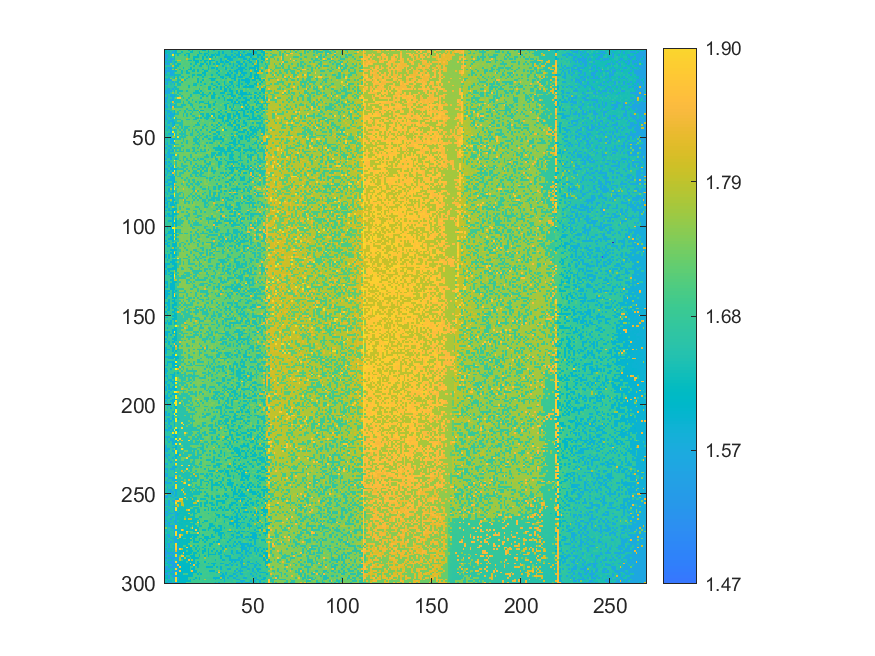

The file beside this chart, header and first rows:
1.62644, 1.65139, 1.55664, 1.65126, 1.65452, 1.57861, 1.62897, 1.70214, 1.70297, 1.70885, 1.70607, 1.70912, 1.70824, 1.62179, 1.70633, 1.61963, 1.69874, 1.69952, 1.69702, 1.6974, 1.69681, 1.61411, 1.61417, 1.70753
1.627, 1.634, 1.636, 1.655, 1.563, 1.579, 1.624, 1.708, 1.706, 1.626, 1.702, 1.704, 1.706, 1.706, 1.624, 1.62, 1.699, 1.709, 1.698, 1.619, 1.711, 1.713, 1.692, 1.692
1.631, 1.653, 1.638, 1.563, 1.662, 1.626, 1.625, 1.628, 1.627, 1.702, 1.703, 1.703, 1.624, 1.623, 1.707, 1.701, 1.699, 1.699, 1.709, 1.617, 1.616, 1.692, 1.616, 1.615
1.553, 1.56, 1.637, 1.655, 1.911, 1.581, 1.703, 1.629, 1.708, 1.706, 1.713, 1.626, 1.706, 1.623, 1.71, 1.7, 1.699, 1.713, 1.617, 1.698, 1.696, 1.693, 1.614, 1.692
1.557, 1.557, 1.636, 1.639, 1.662, 1.631, 1.711, 1.707, 1.71, 1.711, 1.71, 1.707, 1.709, 1.625, 1.713, 1.71, 1.623, 1.621, 1.622, 1.697, 1.712, 1.617, 1.694, 1.612
1.557, 1.637, 1.641, 1.565, 1.573, 1.631, 1.709, 1.713, 1.71, 1.709, 1.711, 1.706, 1.796, 1.71, 1.704, 1.7, 1.622, 1.703, 1.702, 1.7, 1.714, 1.619, 1.712, 1.692
1.558, 1.559, 1.561, 1.563, 1.658, 1.651, 1.71, 1.794, 1.793, 1.706, 1.711, 1.705, 1.713, 1.628, 1.623, 1.713, 1.621, 1.618, 1.623, 1.7, 1.618, 1.698, 1.616, 1.615
1.636, 1.559, 1.637, 1.567, 1.659, 1.586, 1.632, 1.714, 1.711, 1.711, 1.713, 1.708, 1.714, 1.704, 1.703, 1.704, 1.703, 1.623, 1.621, 1.713, 1.698, 1.715, 1.617, 1.693
1.558, 1.558, 1.565, 1.733, 1.659, 1.584, 1.71, 1.63, 1.633, 1.717, 1.706, 1.707, 1.708, 1.714, 1.627, 1.703, 1.704, 1.624, 1.714, 1.717, 1.618, 1.617, 1.717, 1.614
1.658, 1.659, 1.658, 1.657, 1.816, 1.644, 1.63, 1.631, 1.709, 1.707, 1.71, 1.712, 1.707, 1.706, 1.708, 1.706, 1.625, 1.714, 1.697, 1.623, 1.622, 1.716, 1.715, 1.698
1.636, 1.56, 1.564, 1.566, 1.658, 1.634, 1.633, 1.714, 1.707, 1.71, 1.624, 1.711, 1.718, 1.706, 1.628, 1.716, 1.704, 1.704, 1.703, 1.7, 1.701, 1.701, 1.721, 1.717
1.561, 1.66, 1.565, 1.569, 1.748, 1.587, 1.794, 1.713, 1.632, 1.714, 1.711, 1.714, 1.717, 1.628, 1.627, 1.716, 1.625, 1.706, 1.623, 1.707, 1.701, 1.623, 1.697, 1.696
1.561, 1.565, 1.568, 1.572, 1.578, 1.586, 1.634, 1.714, 1.713, 1.631, 1.714, 1.707, 1.627, 1.716, 1.706, 1.627, 1.627, 1.72, 1.623, 1.703, 1.703, 1.702, 1.619, 1.619
1.561, 1.661, 1.662, 1.568, 1.579, 1.652, 1.713, 1.709, 1.709, 1.633, 1.717, 1.711, 1.627, 1.631, 1.708, 1.706, 1.702, 1.717, 1.704, 1.704, 1.719, 1.62, 1.62, 1.719
1.64, 1.643, 1.645, 1.57, 1.57, 1.636, 1.636, 1.636, 1.634, 1.713, 1.716, 1.718, 1.717, 1.708, 1.707, 1.628, 1.627, 1.704, 1.623, 1.623, 1.623, 1.699, 1.621, 1.701
1.661, 1.661, 1.647, 1.662, 1.664, 1.59, 1.711, 1.634, 1.715, 1.635, 1.637, 1.719, 1.711, 1.631, 1.71, 1.63, 1.72, 1.705, 1.72, 1.704, 1.7, 1.623, 1.699, 1.699
1.64, 1.644, 1.566, 1.741, 1.666, 1.59, 1.797, 1.636, 1.717, 1.714, 1.715, 1.723, 1.633, 1.718, 1.718, 1.709, 1.71, 1.721, 1.625, 1.706, 1.705, 1.704, 1.721, 1.72
1.564, 1.566, 1.567, 1.569, 1.742, 1.743, 1.721, 1.635, 1.636, 1.799, 1.8, 1.633, 1.712, 1.714, 1.712, 1.721, 1.717, 1.723, 1.628, 1.707, 1.706, 1.622, 1.72, 1.701
1.644, 1.564, 1.649, 1.65, 1.576, 1.668, 1.638, 1.638, 1.718, 1.635, 1.72, 1.722, 1.713, 1.717, 1.71, 1.721, 1.707, 1.72, 1.628, 1.72, 1.624, 1.722, 1.704, 1.701
1.564, 1.568, 1.664, 1.647, 1.665, 1.592, 1.718, 1.637, 1.637, 1.715, 1.715, 1.714, 1.71, 1.711, 1.711, 1.721, 1.633, 1.629, 1.707, 1.705, 1.7, 1.702, 1.623, 1.701
1.665, 1.665, 1.668, 1.657, 1.672, 1.665, 1.722, 1.638, 1.637, 1.712, 1.721, 1.714, 1.715, 1.633, 1.711, 1.707, 1.63, 1.629, 1.724, 1.707, 1.626, 1.704, 1.721, 1.721
1.644, 1.645, 1.668, 1.668, 1.665, 1.592, 1.641, 1.718, 1.719, 1.72, 1.714, 1.722, 1.723, 1.635, 1.712, 1.711, 1.722, 1.709, 1.721, 1.706, 1.724, 1.706, 1.702, 1.724
1.645, 1.567, 1.571, 1.651, 1.581, 1.656, 1.639, 1.64, 1.718, 1.72, 1.718, 1.723, 1.714, 1.713, 1.72, 1.721, 1.71, 1.721, 1.724, 1.628, 1.724, 1.706, 1.723, 1.725
1.565, 1.573, 1.571, 1.573, 1.675, 1.596, 1.716, 1.639, 1.638, 1.638, 1.717, 1.714, 1.637, 1.714, 1.714, 1.715, 1.709, 1.631, 1.631, 1.721, 1.627, 1.705, 1.706, 1.724
1.565, 1.572, 1.572, 1.669, 1.749, 1.661, 1.719, 1.64, 1.717, 1.715, 1.728, 1.724, 1.72, 1.714, 1.714, 1.711, 1.633, 1.632, 1.629, 1.629, 1.725, 1.628, 1.724, 1.705
1.647, 1.647, 1.664, 1.576, 1.578, 1.645, 1.639, 1.721, 1.641, 1.723, 1.724, 1.723, 1.715, 1.723, 1.635, 1.712, 1.711, 1.709, 1.724, 1.704, 1.63, 1.628, 1.627, 1.704
1.67, 1.568, 1.653, 1.578, 1.577, 1.595, 1.642, 1.641, 1.723, 1.641, 1.719, 1.728, 1.726, 1.713, 1.636, 1.713, 1.725, 1.711, 1.706, 1.725, 1.709, 1.63, 1.704, 1.624
1.569, 1.571, 1.654, 1.668, 1.581, 1.666, 1.717, 1.892, 1.883, 1.718, 1.639, 1.714, 1.723, 1.638, 1.724, 1.721, 1.716, 1.726, 1.725, 1.71, 1.63, 1.726, 1.726, 1.706
1.57, 1.649, 1.652, 1.573, 1.583, 1.669, 1.641, 1.641, 1.643, 1.718, 1.722, 1.719, 1.637, 1.725, 1.724, 1.635, 1.714, 1.714, 1.709, 1.709, 1.713, 1.71, 1.709, 1.704
1.569, 1.652, 1.651, 1.655, 1.829, 1.596, 1.644, 1.643, 1.641, 1.721, 1.639, 1.728, 1.717, 1.64, 1.717, 1.718, 1.726, 1.633, 1.711, 1.631, 1.63, 1.632, 1.704, 1.706
1.672, 1.57, 1.656, 1.578, 1.682, 1.753, 1.643, 1.722, 1.724, 1.721, 1.639, 1.723, 1.717, 1.638, 1.638, 1.717, 1.713, 1.728, 1.71, 1.633, 1.728, 1.726, 1.63, 1.63
1.573, 1.648, 1.671, 1.576, 1.669, 1.595, 1.645, 1.727, 1.726, 1.642, 1.641, 1.639, 1.718, 1.727, 1.638, 1.636, 1.724, 1.713, 1.713, 1.713, 1.73, 1.73, 1.728, 1.733
1.571, 1.574, 1.654, 1.578, 1.837, 1.597, 1.644, 1.644, 1.644, 1.644, 1.72, 1.724, 1.727, 1.727, 1.717, 1.636, 1.716, 1.715, 1.725, 1.634, 1.634, 1.709, 1.63, 1.729
1.645, 1.651, 1.671, 1.656, 1.758, 1.752, 1.724, 1.724, 1.721, 1.724, 1.722, 1.727, 1.639, 1.719, 1.73, 1.731, 1.638, 1.725, 1.715, 1.715, 1.714, 1.727, 1.712, 1.707
1.572, 1.573, 1.577, 1.673, 1.666, 1.599, 1.727, 1.723, 1.644, 1.72, 1.721, 1.641, 1.727, 1.641, 1.641, 1.727, 1.638, 1.636, 1.636, 1.807, 1.63, 1.631, 1.713, 1.71
1.651, 1.573, 1.576, 1.579, 1.659, 1.593, 1.729, 1.647, 1.724, 1.724, 1.727, 1.641, 1.72, 1.719, 1.72, 1.641, 1.719, 1.715, 1.731, 1.636, 1.731, 1.731, 1.711, 1.712
1.649, 1.575, 1.651, 1.582, 1.584, 1.6, 1.648, 1.647, 1.731, 1.725, 1.642, 1.728, 1.643, 1.723, 1.64, 1.728, 1.727, 1.717, 1.715, 1.717, 1.635, 1.633, 1.711, 1.631
1.571, 1.672, 1.58, 1.579, 1.586, 1.663, 1.729, 1.724, 1.729, 1.73, 1.644, 1.728, 1.642, 1.721, 1.722, 1.641, 1.641, 1.715, 1.732, 1.81, 1.731, 1.635, 1.712, 1.633
1.573, 1.652, 1.656, 1.58, 1.679, 1.926, 1.647, 1.727, 1.724, 1.727, 1.732, 1.725, 1.725, 1.73, 1.723, 1.731, 1.717, 1.64, 1.637, 1.728, 1.634, 1.713, 1.633, 1.634
1.574, 1.575, 1.658, 1.662, 1.586, 1.669, 1.649, 1.647, 1.645, 1.729, 1.734, 1.73, 1.644, 1.643, 1.722, 1.718, 1.639, 1.64, 1.732, 1.731, 1.732, 1.732, 1.712, 1.633
1.653, 1.652, 1.58, 1.581, 1.585, 1.65, 1.649, 1.73, 1.725, 1.646, 1.728, 1.73, 1.722, 1.723, 1.728, 1.72, 1.717, 1.717, 1.72, 1.637, 1.716, 1.732, 1.71, 1.71
1.675, 1.576, 1.578, 1.663, 1.588, 1.603, 1.649, 1.648, 1.647, 1.648, 1.723, 1.731, 1.725, 1.724, 1.731, 1.721, 1.731, 1.733, 1.638, 1.715, 1.715, 1.714, 1.713, 1.712
1.651, 1.652, 1.675, 1.663, 1.586, 1.597, 1.724, 1.728, 1.65, 1.647, 1.725, 1.725, 1.725, 1.72, 1.721, 1.72, 1.72, 1.641, 1.64, 1.639, 1.731, 1.714, 1.635, 1.713
1.577, 1.658, 1.579, 1.677, 1.587, 1.938, 1.651, 1.648, 1.73, 1.646, 1.732, 1.646, 1.645, 1.643, 1.727, 1.721, 1.641, 1.722, 1.718, 1.733, 1.719, 1.635, 1.712, 1.635
1.654, 1.652, 1.582, 1.583, 1.759, 1.755, 1.727, 1.65, 1.734, 1.646, 1.725, 1.646, 1.645, 1.724, 1.727, 1.722, 1.722, 1.72, 1.72, 1.718, 1.734, 1.638, 1.715, 1.715
1.655, 1.58, 1.66, 1.584, 1.678, 1.595, 1.65, 1.725, 1.649, 1.726, 1.647, 1.649, 1.733, 1.644, 1.729, 1.642, 1.733, 1.641, 1.722, 1.719, 1.637, 1.732, 1.735, 1.636
1.675, 1.675, 1.675, 1.583, 1.938, 1.678, 1.65, 1.73, 1.726, 1.649, 1.73, 1.646, 1.731, 1.723, 1.722, 1.644, 1.721, 1.719, 1.642, 1.719, 1.716, 1.718, 1.718, 1.713
1.651, 1.676, 1.582, 1.584, 1.59, 1.917, 1.649, 1.734, 1.649, 1.649, 1.648, 1.649, 1.734, 1.725, 1.647, 1.644, 1.722, 1.721, 1.72, 1.642, 1.72, 1.638, 1.715, 1.715
1.655, 1.58, 1.662, 1.665, 1.678, 1.913, 1.655, 1.648, 1.731, 1.649, 1.734, 1.648, 1.646, 1.728, 1.646, 1.643, 1.722, 1.735, 1.641, 1.717, 1.637, 1.717, 1.717, 1.635
1.676, 1.659, 1.661, 1.585, 1.762, 1.757, 1.649, 1.917, 1.652, 1.651, 1.651, 1.648, 1.734, 1.739, 1.732, 1.724, 1.723, 1.644, 1.737, 1.64, 1.72, 1.718, 1.639, 1.639
1.652, 1.58, 1.68, 1.582, 1.592, 1.604, 1.653, 1.651, 1.65, 1.726, 1.649, 1.734, 1.728, 1.741, 1.732, 1.735, 1.645, 1.643, 1.642, 1.718, 1.735, 1.64, 1.737, 1.716
1.657, 1.657, 1.678, 1.589, 1.592, 1.931, 1.732, 1.731, 1.73, 1.734, 1.65, 1.725, 1.647, 1.727, 1.734, 1.734, 1.643, 1.642, 1.715, 1.644, 1.719, 1.716, 1.717, 1.717
1.655, 1.583, 1.679, 1.586, 1.592, 1.601, 1.727, 1.727, 1.73, 1.651, 1.731, 1.724, 1.648, 1.727, 1.725, 1.724, 1.723, 1.642, 1.642, 1.72, 1.719, 1.738, 1.719, 1.638
1.579, 1.581, 1.682, 1.666, 1.67, 1.599, 1.651, 1.652, 1.728, 1.728, 1.737, 1.734, 1.725, 1.725, 1.737, 1.725, 1.644, 1.722, 1.643, 1.641, 1.719, 1.719, 1.718, 1.741
1.676, 1.658, 1.583, 1.584, 1.679, 1.917, 1.733, 1.734, 1.733, 1.652, 1.648, 1.733, 1.727, 1.735, 1.727, 1.724, 1.721, 1.723, 1.722, 1.643, 1.738, 1.72, 1.639, 1.738
1.581, 1.656, 1.659, 1.585, 1.681, 1.608, 1.653, 1.651, 1.652, 1.727, 1.732, 1.727, 1.728, 1.735, 1.726, 1.644, 1.645, 1.724, 1.645, 1.74, 1.719, 1.739, 1.719, 1.739
1.657, 1.66, 1.585, 1.665, 1.591, 1.757, 1.651, 1.731, 1.651, 1.733, 1.652, 1.735, 1.649, 1.648, 1.736, 1.726, 1.645, 1.724, 1.723, 1.738, 1.642, 1.72, 1.639, 1.739
1.68, 1.658, 1.586, 1.588, 1.594, 1.758, 1.651, 1.652, 1.649, 1.653, 1.651, 1.735, 1.649, 1.647, 1.727, 1.647, 1.645, 1.722, 1.644, 1.722, 1.644, 1.641, 1.642, 1.717
1.68, 1.583, 1.584, 1.679, 1.681, 1.673, 1.735, 1.737, 1.731, 1.728, 1.727, 1.734, 1.738, 1.737, 1.731, 1.726, 1.724, 1.647, 1.724, 1.72, 1.721, 1.721, 1.719, 1.741
1.58, 1.659, 1.586, 1.588, 1.593, 1.607, 1.917, 1.652, 1.73, 1.734, 1.731, 1.737, 1.732, 1.728, 1.65, 1.738, 1.74, 1.737, 1.738, 1.723, 1.741, 1.72, 1.721, 1.64
1.66, 1.584, 1.585, 1.589, 1.684, 1.68, 1.661, 1.654, 1.728, 1.732, 1.651, 1.648, 1.731, 1.734, 1.65, 1.724, 1.741, 1.724, 1.724, 1.723, 1.723, 1.722, 1.641, 1.642
... 239 more rows
